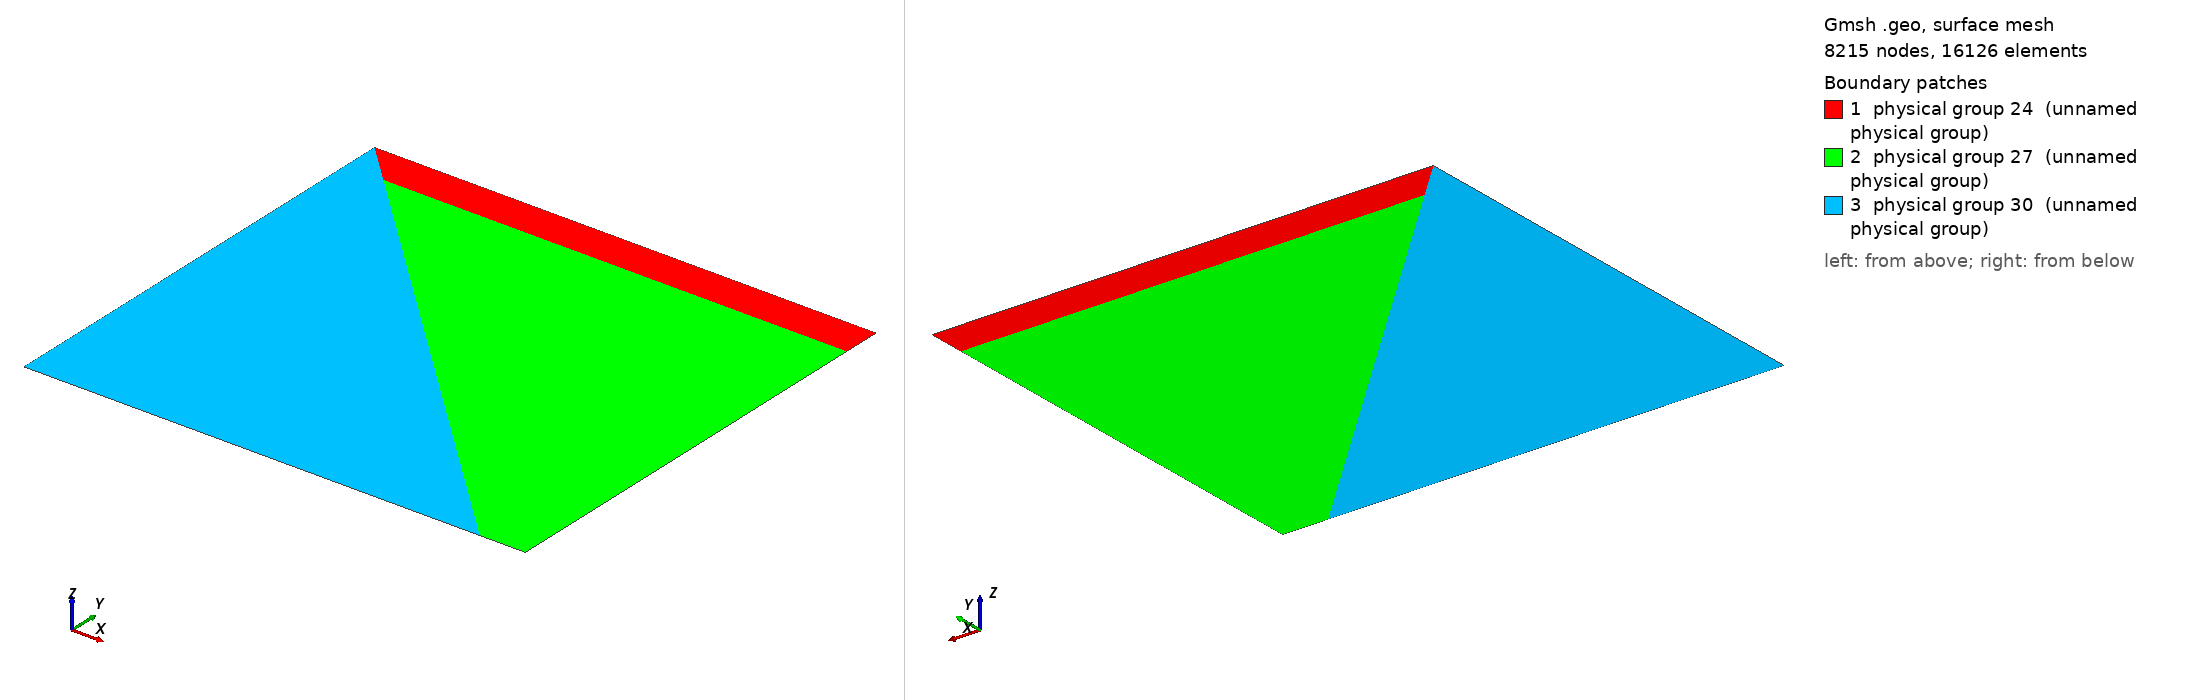

Gmsh geometry script, surface-meshed: 8215 nodes, 16126 surface elements. Boundary patches (legend numbers): 1 physical group 24 (unnamed physical group), 2 physical group 27 (unnamed physical group), 3 physical group 30 (unnamed physical group). Left view from above one corner, right view from below the opposite corner. Legend entries are the model's physical surfaces. The drawing asked Gmsh for element sizes between 1% and 20% of the model's largest extent; the script's own settings can give other sizes.

=== Subduction_Mesh.geo (drawn) ===
// Gmsh project created on Fri Dec  4 14:59:47 2009
// We reproduce a subduction zone on a (660x600) km domain.
// The kinematically moving slab (see image, on the left) subducts under a 50km-thick plate (up, right) and hence dynamically inducing a flow in the upper-mantle wedge (down, on the right).
// We therefore are trying to match the benchmark results established by vanKeken2008 for this problem, computing the thermal field throughout the domain by use of finite element methods.
// The structured, non-adaptive mesh shown in the images contains for instance the sought information at the mesh nodes, spaced out 2.5 km from each other near the critical point of contact between the three// different regions of our domain, and 7.5km everywhere else. In this particular case, the test uses a prescribed wedge flow (Batchelor1967) and is mainly intended to check for the validity of initial condi// tions at the various boundaries.


Point(1) = {0,0,0,2000};
Point(2) = {660000,0,0,10000};
Point(3) = {660000,-50000,0,10000};
Point(4) = {660000,-600000,0,10000};
Point(5) = {600000,-600000,0,10000};
Point(6) = {0,-600000,0,10000};
Point(7) = {50000,-50000,0,2000};
Point(8) = {660000,-420000,0,10000};

Line(1) = {1,2};
Line(2) = {2,3};
Line(3) = {3,8};
Line(4) = {4,5};
Line(5) = {5,6};
Line(7) = {1,7};
Line(9) = {7,3};
Line(10) = {8,4};
Line(11) = {7,5};
Line(14) = {6,1};

Physical Line(10) = {1};
Physical Line(11) = {2};
Physical Line(12) = {3};
Physical Line(13) = {4};
Physical Line(19) = {5};
Physical Line(15) = {14};
Physical Line(16) = {10};
// Physical Line(17) = {9};
// Physical Line(18) = {11};
// Physical Line(20) = {7};

Line Loop(22) = {1,2,-9,-7};
Plane Surface(23) = {22};
Physical Surface(24) = {23};
Line Loop(25) = {9,3,10,4,-11};
Plane Surface(26) = {25};
Physical Surface(27) = {26};
Line Loop(28) = {5,14,7,11};
Plane Surface(29) = {28};
Physical Surface(30) = {29};

Physical Line(31) = {11};
Physical Line(32) = {9};
